Run: headless pygame with SDL's dummy video driver; simulated clock (each Clock.tick advances the game by its frame time, no real sleeping); random seed 0; keys injected as events and as key.get_pressed() state; mouse plan: one left click at the window centre at the start of phase 2, then a move to the lower-right quarter at the start of phase 3.
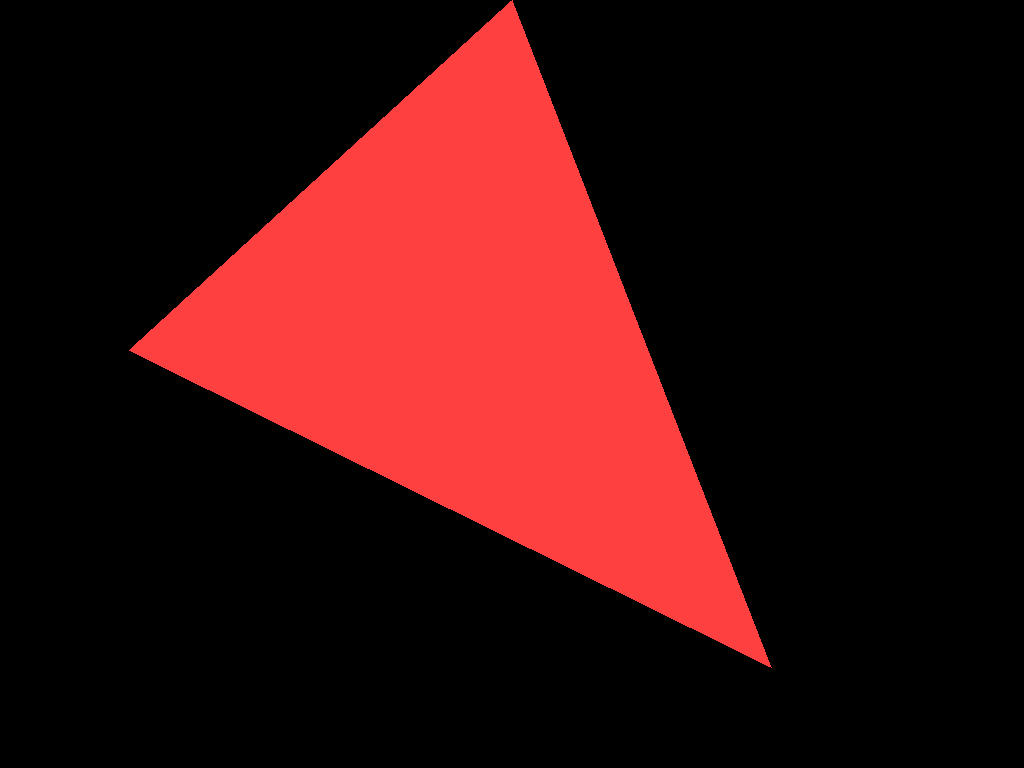
Frame 1 of 1 · flips 1–60 · no input

The pygame program that drew these frames:

#!/usr/bin/python
# basado en
# http://lists.canonical.org/pipermail/kragen-hacks/2008-January/000477.html
# lo cual es inspirado por Pedal (1995), por Dave Moore
from pygame import *
from math import pi, sin, cos

pantalla = display.set_mode((0, 0), FULLSCREEN)
ww, hh = pantalla.get_size()
theta, d_theta, r, color = 0, 0.04, hh/2, (255, 64, 64)

while event.poll().type not in (MOUSEBUTTONDOWN, QUIT):
    theta += d_theta

    puntos = [(ww/2 + sin(ii * theta) * r, # x
               hh/2 - cos(ii * theta) * r) # y
              for ii in range(3 + int(theta / (2 * pi)))]

    pantalla.fill(0)                    # llenar con negro
    draw.polygon(pantalla, color, puntos)

    display.flip()
